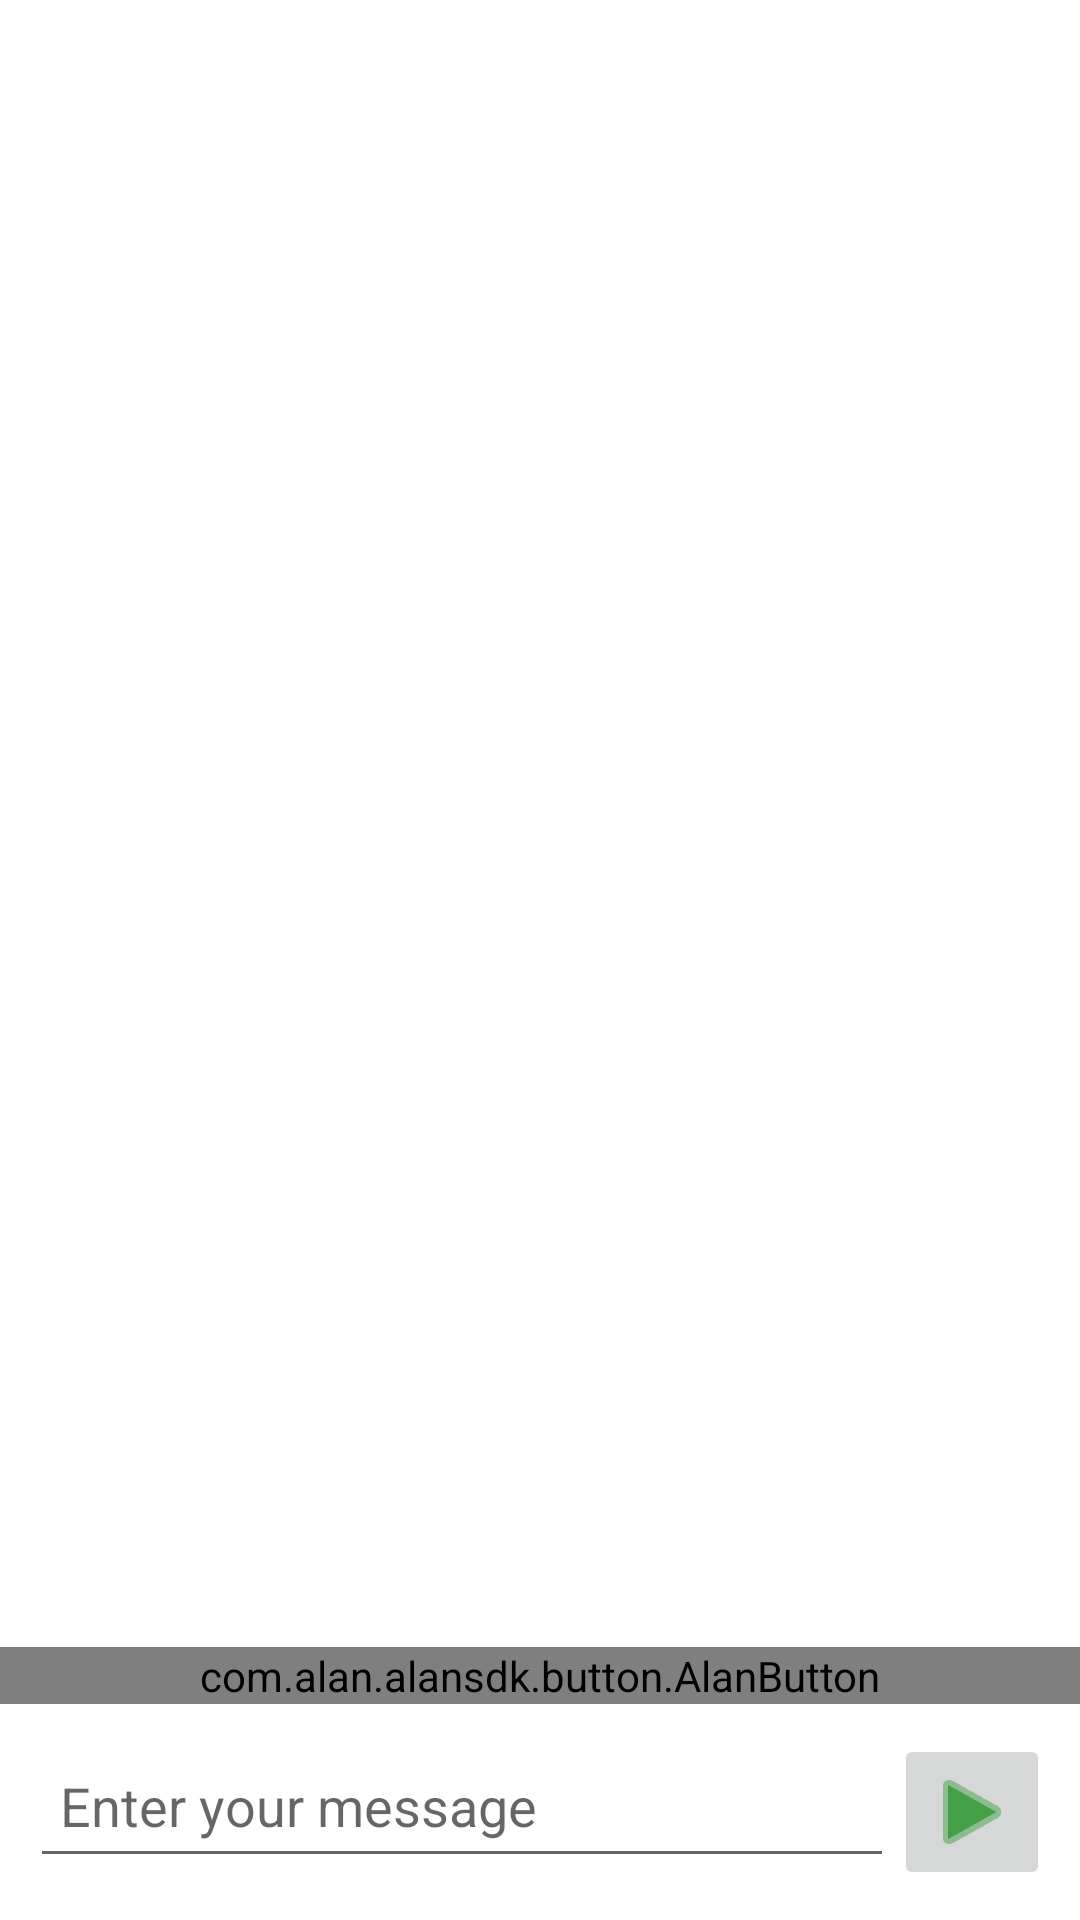

The Android layout XML behind this screen, and the referenced resources:
<!-- AndroidManifest.xml: application theme Theme.ChatBotApp -->
<!-- res/layout/activity_chatbot_screen.xml -->
<?xml version="1.0" encoding="utf-8"?>
<LinearLayout xmlns:android="http://schemas.android.com/apk/res/android"
    xmlns:app="http://schemas.android.com/apk/res-auto"
    xmlns:tools="http://schemas.android.com/tools"
    android:layout_width="match_parent"
    android:layout_height="match_parent"
    android:orientation="vertical"
    tools:context=".ChatbotScreen">

    <androidx.recyclerview.widget.RecyclerView
        android:layout_width="match_parent"
        android:layout_height="wrap_content"
        android:id="@+id/chatView"
        app:layoutManager="androidx.recyclerview.widget.LinearLayoutManager"
        android:orientation="vertical"
        tools:listitem="@layout/adapter_message_one"
        app:stackFromEnd="true"
        tools:itemCount="3"
        android:layout_weight="5"
        tools:layout_editor_absoluteY="1dp" />



































    <com.alan.alansdk.button.AlanButton
        android:id="@+id/alan_button"
        android:layout_margin="0dp"
        android:padding="0dp"
        android:layout_width="match_parent"
        android:layout_height="wrap_content"
        android:layout_gravity="bottom"
        android:visibility="visible"
        />

    <LinearLayout
        android:id="@+id/constraintLayout"
        android:layout_width="match_parent"
        android:layout_height="wrap_content"
        android:orientation="horizontal"
        android:layout_margin="10dp"
        android:background="@drawable/border_outline">

        <EditText
            android:id="@+id/editMessage"
            android:layout_width="wrap_content"
            android:layout_height="wrap_content"
            android:ems="10"
            android:hint="Enter your message"
            android:inputType="textPersonName"
            android:layout_weight="3"
            android:minHeight="48dp"
            android:padding="10dp" />

        <ImageButton
            android:id="@+id/btnSend"
            android:layout_width="wrap_content"
            android:layout_height="wrap_content"
            android:padding="10dp"
            app:srcCompat="@android:drawable/ic_media_play"
            app:tint="#43A047" />

    </LinearLayout>










</LinearLayout>
<!-- res/layout/adapter_message_one.xml (included above) -->
<?xml version="1.0" encoding="utf-8"?>
<LinearLayout xmlns:android="http://schemas.android.com/apk/res/android"
    android:layout_width="match_parent"
    android:orientation="vertical"
    android:padding="10dp"
    android:layout_height="wrap_content">

    <TextView
        android:layout_width="match_parent"
        android:layout_height="wrap_content"
        android:padding="5dp"
        android:textColor="@android:color/white"
        android:textSize="20sp"
        android:minHeight="50dp"
        android:id="@+id/message_send"
        android:layout_marginBottom="5dp"
        android:background="@drawable/bg_chat_send"
        android:layout_marginStart="30dp"
        >

    </TextView>

    <TextView
        android:layout_width="match_parent"
        android:layout_height="wrap_content"
        android:padding="5dp"
        android:minHeight="50dp"
        android:textColor="@android:color/black"
        android:layout_marginBottom="5dp"
        android:textSize="20sp"
        android:id="@+id/message_receive"
        android:background="@drawable/bg_chat_receive"
        android:layout_marginEnd="30dp"
        >

    </TextView>

    <Button
        android:id="@+id/btnDownloadPDF"
        android:layout_width="wrap_content"
        android:layout_height="wrap_content"
        android:text="Download PDF" />

    <Button
        android:id="@+id/btnGoto"
        android:layout_width="wrap_content"
        android:layout_height="wrap_content"
        android:text="Goto" />

</LinearLayout>
<!-- resources referenced by this layout -->
<resources>
  <style name="Theme.ChatBotApp" parent="Theme.MaterialComponents.DayNight.DarkActionBar">
          
          <item name="colorPrimary">@color/teal_200</item>
          <item name="colorPrimaryVariant">@color/teal_700</item>
          <item name="colorOnPrimary">@color/white</item>
          
          <item name="colorSecondary">@color/teal_200</item>
          <item name="colorSecondaryVariant">@color/teal_700</item>
          <item name="colorOnSecondary">@color/black</item>
          
          <item name="android:statusBarColor" tools:targetApi="l">?attr/colorPrimaryVariant</item>
          
      </style>
  <!-- not gathered from this repository: default colours our renderer supplied (Android Studio template values) -->
  <color name="teal_200">#FF03DAC5</color>
  <color name="teal_700">#FF018786</color>
  <color name="black">#FF000000</color>
  <color name="white">#FFFFFFFF</color>
</resources>
